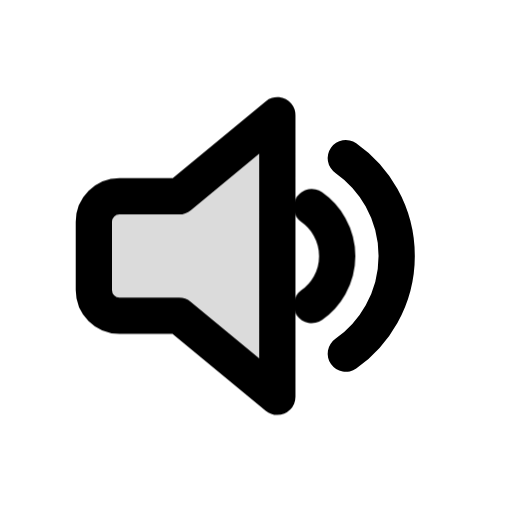
t = 0.00 s
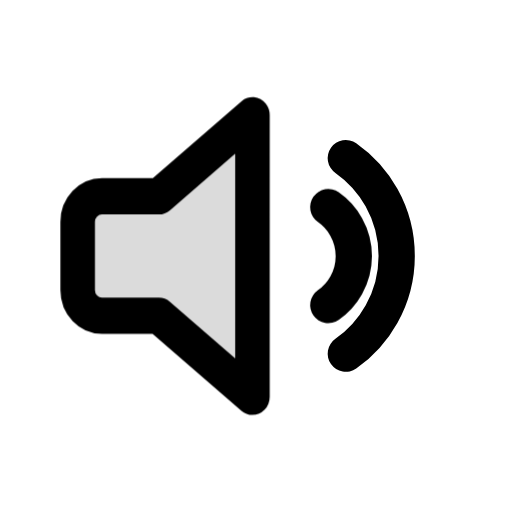
t = 0.19 s
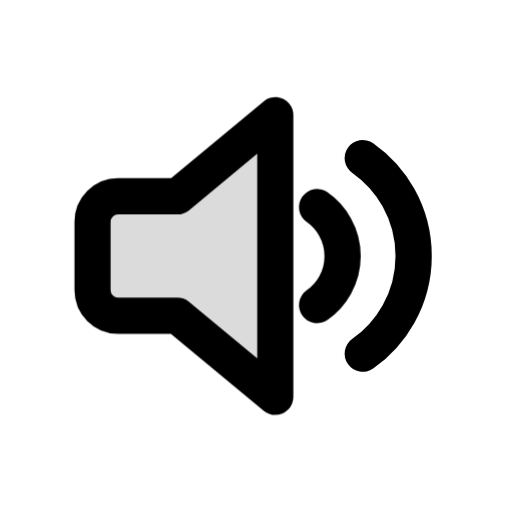
t = 0.39 s
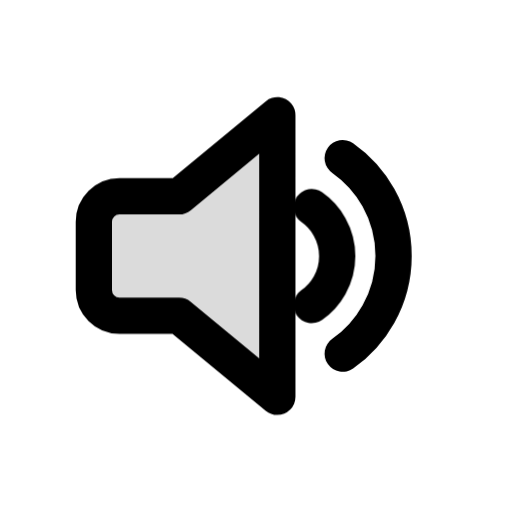
t = 0.56 s
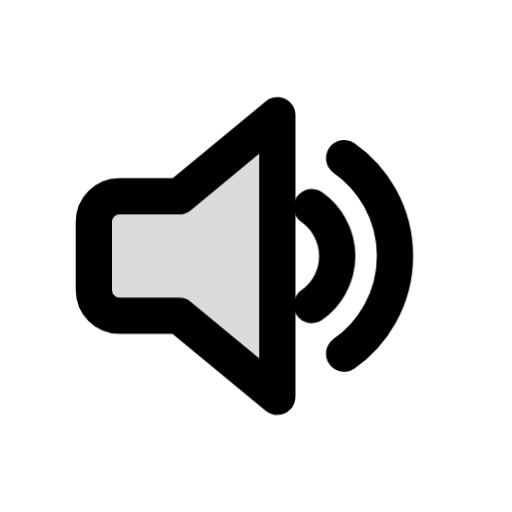
t = 0.75 s
t = 0.93 s: frame unchanged from t = 0.00 s, image omitted

The animated SVG that drew these frames (rendered in a browser with its animation timeline set to each time). Animation: 3 CSS @keyframes rules; one cycle of 0.93 s.

<svg xmlns="http://www.w3.org/2000/svg" class="mu-icon mu-ic-volume-high" width="24" height="24" viewBox="0 0 24 24">
<!-- MetalUI icon: Volume high · Loud. Hover: The speaker pumps and throws its two waves out; the far one lags and both come home.. Press (:active or data-state="press"): plays the same act. Reduced motion: static. -->
<style>
.mu-icon{--sw:1.7;--k-spring:linear(0,0.0117,0.0435,0.0909,0.1499,0.217,0.2892,0.3637,0.4386,0.512,0.5826,0.6494,0.7114,0.7683,0.8196,0.8654,0.9056,0.9403,0.9698,0.9944,1.0145,1.0305,1.0428,1.0518,1.0579,1.0616,1.0632,1.063,1.0615,1.0588,1.0554,1.0513,1.0468,1.0422,1.0374,1.0327,1.0282,1.0238,1.0198,1.0161,1.0127,1.0096,1.007,1.0046,1);--k-soft:linear(0,0.0063,0.0235,0.0493,0.0818,0.1194,0.1605,0.2042,0.2492,0.2949,0.3406,0.3856,0.4297,0.4723,0.5133,0.5525,0.5898,0.625,0.6581,0.6892,0.7181,0.745,0.77,0.793,0.8142,0.8337,0.8515,0.8678,0.8826,0.896,0.9082,0.9192,0.9291,0.938,0.9459,0.953,0.9594,0.965,0.97,0.9745,0.9784,0.9818,0.9848,0.9874,1);--k-dur:.46s;flex:none;overflow:visible;fill:none;stroke:currentColor;stroke-width:var(--sw);stroke-linecap:round;stroke-linejoin:round}
.mu-icon *{transform-box:view-box}
.mu-icon .f{fill:currentColor;fill-opacity:calc(var(--duo,.14) * var(--mu-duo-k,1))}
.mu-icon .s{fill:currentColor;stroke:none}
.mu-icon .d{fill:currentColor;fill-opacity:calc(var(--duo,.14) * var(--mu-duo-k,1));stroke:none}
@media (prefers-reduced-motion:no-preference){
.mu-icon *{transition:transform var(--k-dur) var(--k-spring) var(--dl,0s),opacity .2s ease var(--dl,0s),d var(--k-dur) var(--k-spring) var(--dl,0s),stroke-dashoffset var(--k-dur) var(--k-spring) var(--dl,0s),fill-opacity .2s ease}
}
svg.mu-icon [data-part="speaker"]{transform-origin:4.4px 12px}svg.mu-icon [data-part="near"]{transform-origin:13px 12px}svg.mu-icon [data-part="far"]{transform-origin:13px 12px}
@media (prefers-reduced-motion:no-preference){svg.mu-icon:is(:hover,:focus-visible,[data-state~="play"]) [data-part="speaker"]{animation:mu-volume-high-speaker 933ms linear both}@keyframes mu-volume-high-speaker{0%{transform:translate(0px,0px) rotate(0deg) scale(1,1);animation-timing-function:cubic-bezier(.55,0,.85,.45)}15.005%{transform:translate(-0.8px,0px) rotate(0deg) scale(0.95,1);animation-timing-function:cubic-bezier(.37,0,.63,1)}47.696%{transform:translate(0px,0px) rotate(0deg) scale(1,1)}100%{transform:translate(0px,0px) rotate(0deg) scale(1,1);animation-timing-function:cubic-bezier(.4,0,.2,1)}}svg.mu-icon:is(:hover,:focus-visible,[data-state~="play"]) [data-part="near"]{animation:mu-volume-high-near 933ms linear both}@keyframes mu-volume-high-near{0%{transform:translate(0px,0px) rotate(0deg) scale(1,1);animation-timing-function:cubic-bezier(.4,0,.2,1)}15.005%{transform:translate(0px,0px) rotate(0deg) scale(1,1);animation-timing-function:cubic-bezier(.16,.75,.3,.95)}21.436%{transform:translate(0.8px,0px) rotate(0deg) scale(1,1);animation-timing-function:cubic-bezier(.37,0,.63,1)}54.126%{transform:translate(0px,0px) rotate(0deg) scale(1,1)}100%{transform:translate(0px,0px) rotate(0deg) scale(1,1);animation-timing-function:cubic-bezier(.4,0,.2,1)}}svg.mu-icon:is(:hover,:focus-visible,[data-state~="play"]) [data-part="far"]{animation:mu-volume-high-far 933ms linear both}@keyframes mu-volume-high-far{0%{transform:translate(0px,0px) rotate(0deg) scale(1,1);animation-timing-function:cubic-bezier(.4,0,.2,1)}15.005%{transform:translate(0px,0px) rotate(0deg) scale(1,1);animation-timing-function:cubic-bezier(.4,0,.2,1)}21.436%{transform:translate(0px,0px) rotate(0deg) scale(1,1);animation-timing-function:cubic-bezier(.16,.75,.3,.95)}23.58%{transform:translate(1.6px,0px) rotate(0deg) scale(1,1);animation-timing-function:cubic-bezier(.37,0,.63,1)}61.736%{transform:translate(-0.1579px,0px) rotate(0deg) scale(1,1);animation-timing-function:cubic-bezier(.37,0,.63,1)}100%{transform:translate(0px,0px) rotate(0deg) scale(1,1)}}}</style>
<g data-part="speaker"><path class="f" style="--duo:.14" d="M13 5.4v13.2l-4.6-3.8H5.6a1.2 1.2 0 0 1-1.2-1.2v-3.2a1.2 1.2 0 0 1 1.2-1.2h2.8Z"/></g><g data-part="near"><path d="M14.61 9.71a2.8 2.8 0 0 1 0 4.59"/></g><g data-part="far"><path d="M16.21 7.41a5.6 5.6 0 0 1 0 9.17"/></g>
</svg>
